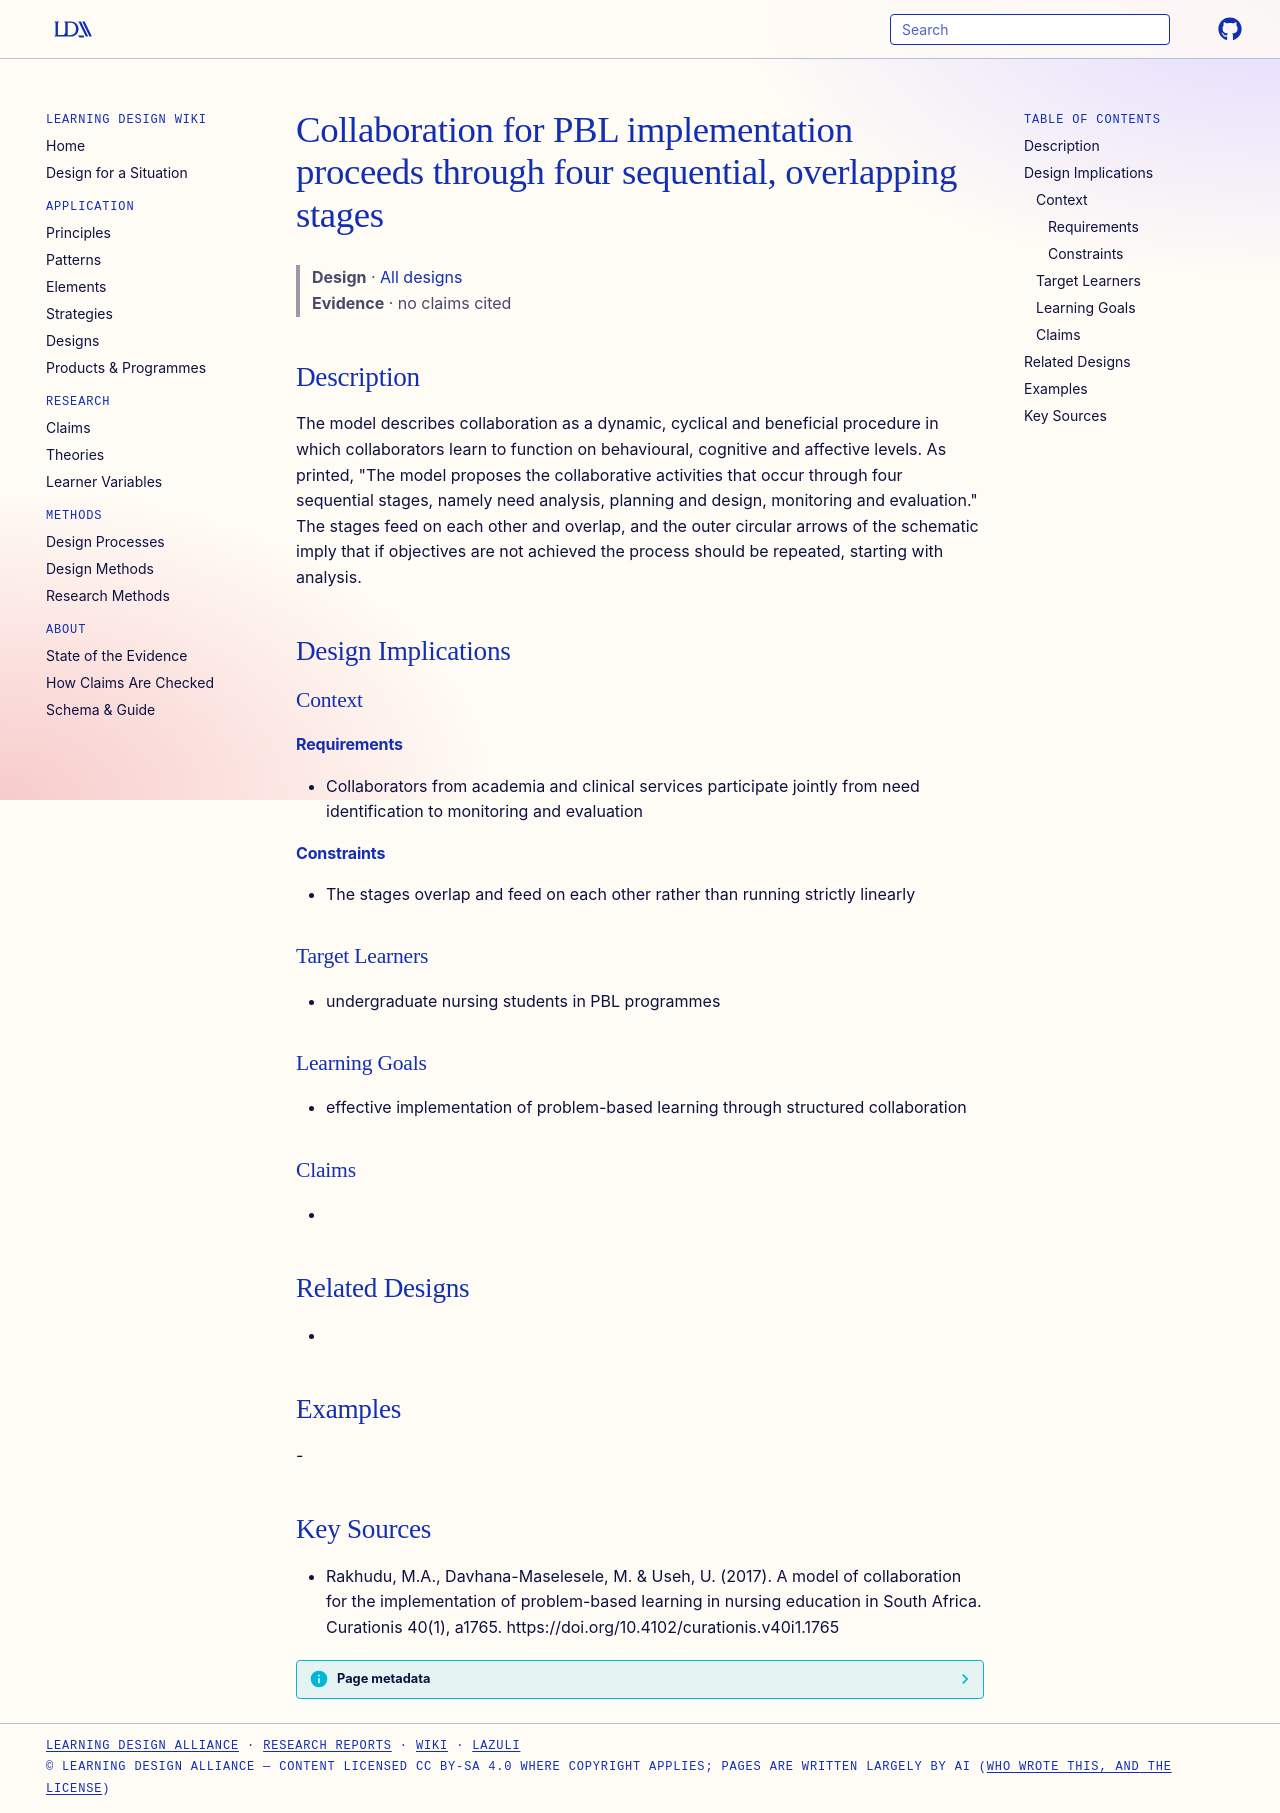

repository: Learning-Design-Alliance/learning-wiki · page: designs/four-stage-collaboration-process-pbl/index.html · generator: mkdocs

---
type: design
id: four-stage-collaboration-process-pbl
title: Collaboration for PBL implementation proceeds through four sequential, overlapping stages
description: The model describes collaboration as a dynamic, cyclical and beneficial procedure in which collaborators learn to function on behavioural, cognitive and affective levels.
status: review
generated:
  by: "process:settle-candidates"
  at: 2026-11-09
sources:
  - id: rakhudu-2017
    resource: "https://doi.org/10.4102/curationis.v40i1.1765"
    title: "Rakhudu, M.A., Davhana-Maselesele, M. & Useh, U. (2017). A model of collaboration for the implementation of problem-based learning in nursing education in South Africa. Curationis 40(1), a1765. https://doi.org/10.4102/curationis.v40i1.1765"
    author: "Rakhudu, M.A., Davhana-Maselesele, M. & Useh, U"
---

# Collaboration for PBL implementation proceeds through four sequential, overlapping stages

> **Design** · [All designs](index.md)
> **Evidence** · no claims cited

## Description
The model describes collaboration as a dynamic, cyclical and beneficial procedure in which collaborators learn to function on behavioural, cognitive and affective levels. As printed, "The model proposes the collaborative activities that occur through four sequential stages, namely need analysis, planning and design, monitoring and evaluation." The stages feed on each other and overlap, and the outer circular arrows of the schematic imply that if objectives are not achieved the process should be repeated, starting with analysis.

## Design Implications

### Context
#### Requirements
- Collaborators from academia and clinical services participate jointly from need identification to monitoring and evaluation
#### Constraints
- The stages overlap and feed on each other rather than running strictly linearly

### Target Learners
- undergraduate nursing students in PBL programmes

### Learning Goals
- effective implementation of problem-based learning through structured collaboration

### Claims
- 

## Related Designs
- 

## Examples
-

## Key Sources
- Rakhudu, M.A., Davhana-Maselesele, M. & Useh, U. (2017). A model of collaboration for the implementation of problem-based learning in nursing education in South Africa. Curationis 40(1), a1765. https://doi.org/10.4102/curationis.v40i1.1765
